Run: headless pygame with SDL's dummy video driver; simulated clock (each Clock.tick advances the game by its frame time, no real sleeping); random seed 0; keys injected as events and as key.get_pressed() state; no mouse input.
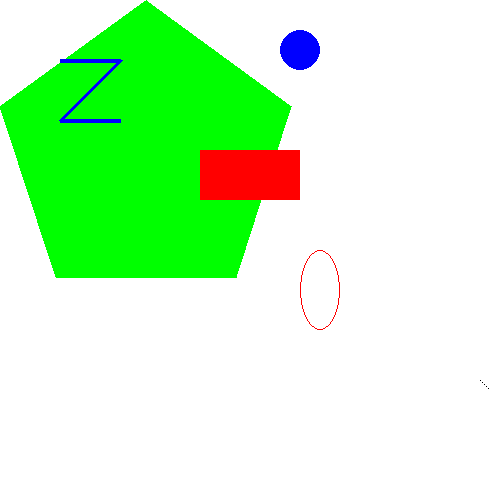
Frame 1 of 4 · flips 1–60 · no input
Frame 2 of 4 · flips 61–180 · tapped SPACE, RETURN · held RIGHT (→), D · screen unchanged from frame 1, image omitted
Frame 3 of 4 · flips 181–300 · held DOWN (↓), S · screen unchanged from frame 2, image omitted
Frame 4 of 4 · flips 301–420 · held LEFT (←), A, UP (↑), W · screen unchanged from frame 3, image omitted

The pygame program that drew these frames:

import pygame, sys
from pygame.locals import *

pygame.init()

#设置窗口
screen = pygame.display.set_mode((500,500))
pygame.display.set_caption('画画')

#设置颜色
black = (0,0,0)
white = (255,255,255)
red = (255,0,0)
green = (0,255,0)
blue = (0,0,255)

#在surface上画画
#将背景设置为白色
screen.fill(white)
#画出多边形
pygame.draw.polygon(screen,green,((146,0),(291,106),(236,277),(56,277),(0,106)))
#直线
pygame.draw.line(screen,blue,(60,60),(120,60),4)
pygame.draw.line(screen,blue,(120,60),(60,120),4)
pygame.draw.line(screen,blue,(60,120),(120,120),4)
#圆
pygame.draw.circle(screen,blue,(300,50),20,0)
#椭圆
pygame.draw.ellipse(screen,red,(300,250,40,80),1)
#矩形
pygame.draw.rect(screen,red,(200,150,100,50))

#设置单个像素点的颜色
pixObj = pygame.PixelArray(screen)
pixObj[480][380] = black
pixObj[482][382] = black
pixObj[484][384] = black
pixObj[486][386] = black
pixObj[488][388] = black
del pixObj

#run the game loop
while True:
    for event in pygame.event.get():
        if event.type == QUIT:
            pygame.quit()
            sys.exit()
#刷新
    pygame.display.update()
